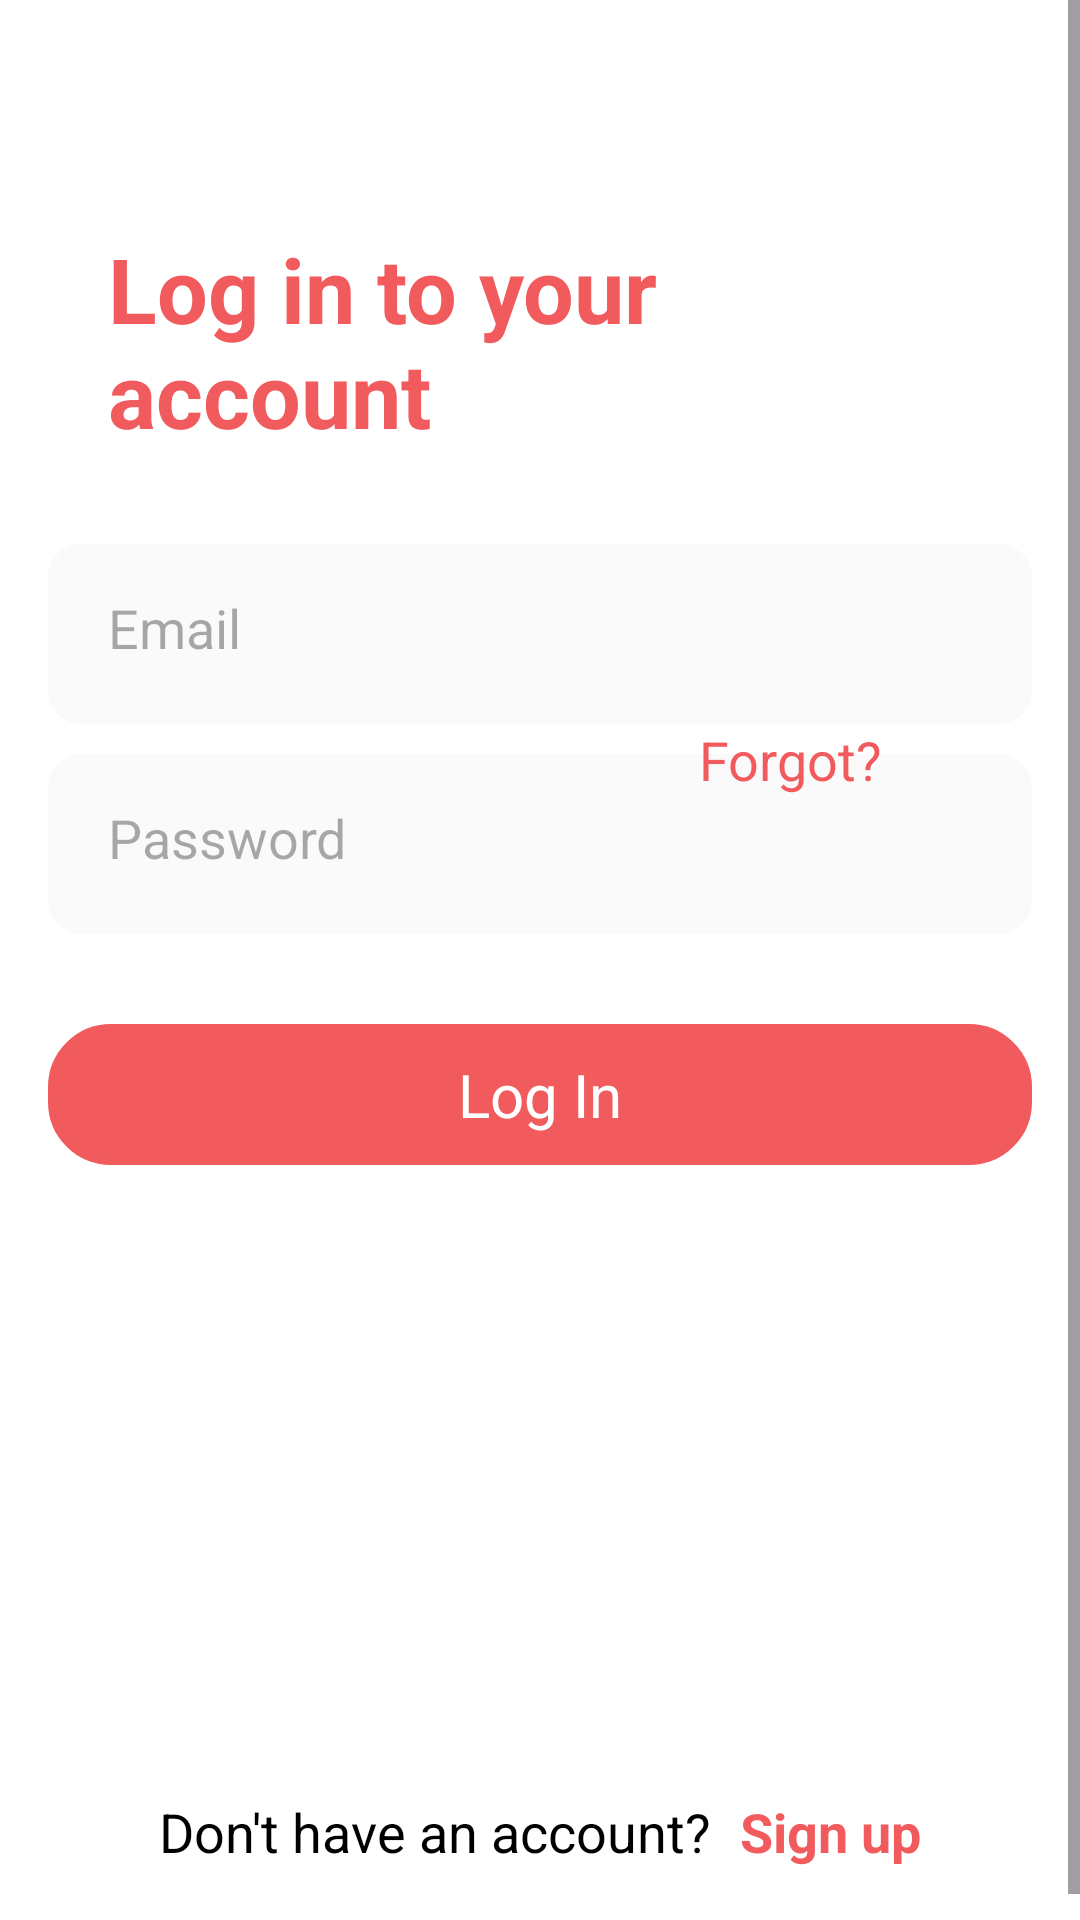

Write the Android layout XML for this screen, with the resource values it uses.
<!-- AndroidManifest.xml: application theme Theme.Sakshamrestrauntapp -->
<!-- res/layout/login_activity.xml -->
<?xml version="1.0" encoding="utf-8"?>
<ScrollView xmlns:android="http://schemas.android.com/apk/res/android"
    android:layout_width="match_parent"
    android:background="@color/white"
    android:layout_height="match_parent">

    <RelativeLayout
        android:layout_width="match_parent"
        android:padding="16dp"
        android:layout_height="wrap_content">

        <LinearLayout
            android:layout_width="match_parent"
            android:layout_height="wrap_content"
            android:id="@+id/layout1"
            android:orientation="vertical">

            <TextView
                android:layout_width="match_parent"
                android:layout_height="wrap_content"
                android:layout_marginTop="40dp"
                android:text="Log in to your account"
                android:textSize="30dp"
                android:textStyle="bold"
                android:padding="20dp"
                android:textColor="#f15b5d" />

            <EditText
                android:layout_width="match_parent"
                android:layout_height="60dp"
                android:hint="Email"
                android:layout_marginTop="10dp"
                android:id="@+id/email"
                android:background="@drawable/signin"
                android:textColor="@color/black"
                android:padding="20dp" />

            <EditText
                android:layout_width="match_parent"
                android:layout_height="60dp"
                android:hint="Password"
                android:layout_marginTop="10dp"
                android:id="@+id/password"
                android:background="@drawable/signin"
                android:textColor="@color/black"
                android:padding="20dp" />

            <TextView
                android:layout_width="match_parent"
                android:layout_height="wrap_content"
                android:text="Log In"
                android:layout_marginTop="30dp"
                android:textSize="20dp"
                android:id="@+id/login"
                android:gravity="center"
                android:background="@drawable/signin_button"
                android:textColor="@color/white"
                android:padding="10dp" />

        </LinearLayout>

        <TextView
            android:layout_width="wrap_content"
            android:layout_height="wrap_content"
            android:text="Forgot?"
            android:layout_alignParentEnd="true"
            android:layout_marginTop="205dp"
            android:layout_marginRight="30dp"
            android:id="@+id/forgot"
            android:textSize="18dp"
            android:textColor="#f15b5d"
            android:padding="20dp" />

        <LinearLayout
            android:layout_width="match_parent"
            android:layout_height="wrap_content"
            android:layout_below="@+id/layout1"
            android:gravity="center"
            android:layout_marginTop="200dp"
            android:padding="10dp"
            android:id="@+id/linear2">

            <TextView
                android:layout_width="wrap_content"
                android:layout_height="wrap_content"
                android:text="Don't have an account?"
                android:textAlignment="center"
                android:textSize="18dp"
                android:textColor="@color/black"
                android:padding="0dp" />

            <TextView
                android:layout_width="wrap_content"
                android:layout_height="wrap_content"
                android:text="Sign up"
                android:id="@+id/signuptext"
                android:layout_marginLeft="10dp"
                android:textAlignment="center"
                android:textSize="18dp"
                android:textStyle="bold"
                android:textColor="#f15b5d"
                android:padding="0dp" />

        </LinearLayout>

    </RelativeLayout>

</ScrollView>
<!-- resources referenced by this layout -->
<resources>
  <!-- drawable signin (drawable) -->
  <?xml version="1.0" encoding="utf-8"?>
  <shape xmlns:android="http://schemas.android.com/apk/res/android"
      android:shape="rectangle">
  
      <corners android:radius="10dp" />
  
      <solid android:color="#fafafa" />
  
      <stroke
          android:color="#fafafa"
          android:width="2dp" />
  
  </shape>
  <!-- drawable signin_button (drawable) -->
  <shape xmlns:android="http://schemas.android.com/apk/res/android">
      <solid android:color="#f15b5d" />
      <stroke
          android:width="2dp"
          android:color="#f15b5d" />
      <corners android:radius="20dp" />
  </shape>
  <style name="Theme.Sakshamrestrauntapp" parent="Base.Theme.Sakshamrestrauntapp" />
  <style name="Base.Theme.Sakshamrestrauntapp" parent="Theme.Material3.DayNight.NoActionBar">
          
          
      </style>
  <!-- not gathered from this repository: default colours our renderer supplied (Android Studio template values) -->
  <color name="black">#FF000000</color>
  <color name="white">#FFFFFFFF</color>
</resources>
